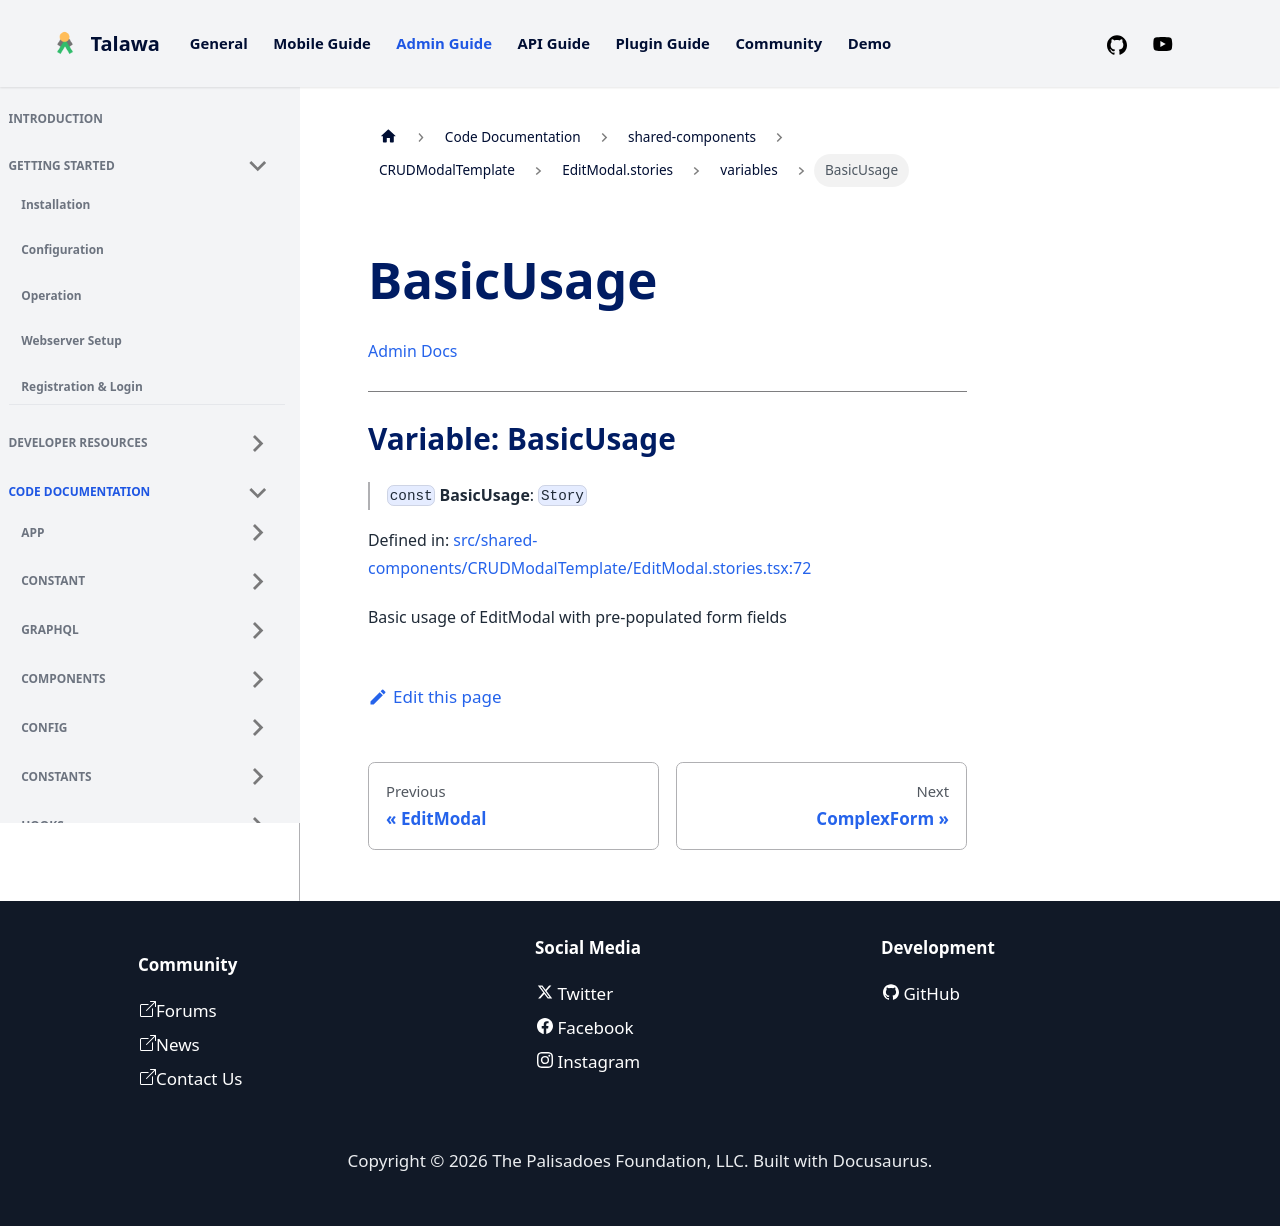

repository: PalisadoesFoundation/talawa-admin · page: docs/auto-docs/shared-components/CRUDModalTemplate/EditModal.stories/variables/BasicUsage/index.html · generator: docusaurus

[Admin Docs](/)

***

# Variable: BasicUsage

> `const` **BasicUsage**: `Story`

Defined in: [src/shared-components/CRUDModalTemplate/EditModal.stories.tsx:72](https://github.com/PalisadoesFoundation/talawa-admin/blob/main/src/shared-components/CRUDModalTemplate/EditModal.stories.tsx#L72)

Basic usage of EditModal with pre-populated form fields
